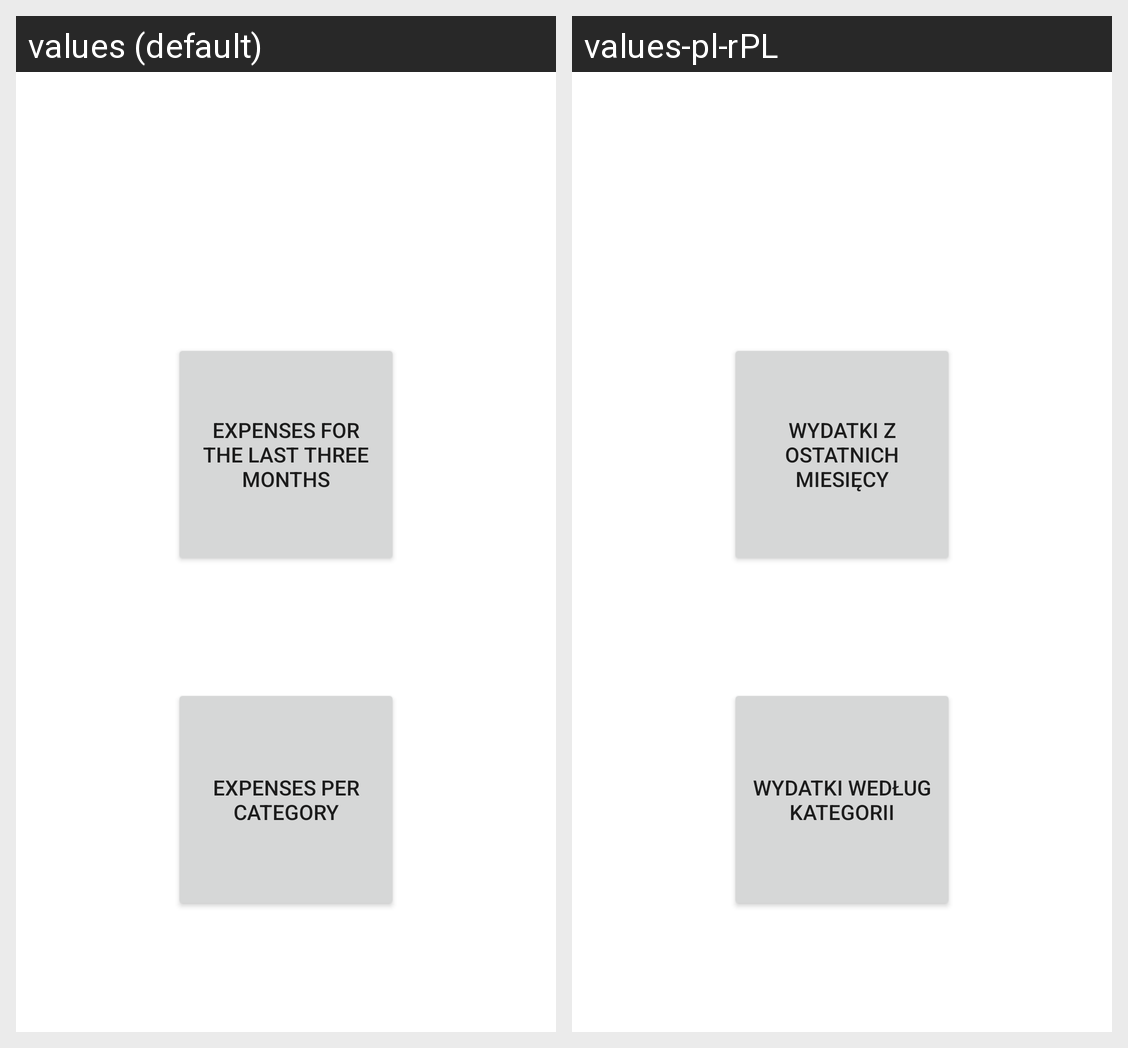

For this localized Android screen grid, give each drawn string resource with its value in every locale shown.
Android screen res/layout/fragment_expenses_chart.xml rendered under 2 locales, left to right: values (default), values-pl-rPL. Device: Nexus 5 (rendered at 1080×1920; each locale shown at half size, 540×960, under a caption strip naming it); theme Theme.Pennypincher.
Strings drawn on this screen, with the default value and each locale's value (text and hints the layout hard-codes, and strings that could not be matched under every locale, appear in the picture but are not listed):

btn_last_three_months
  values: Expenses for the last three months
  values-pl-rPL: Wydatki z ostatnich miesięcy

btn_by_category
  values: Expenses per category
  values-pl-rPL: Wydatki według kategorii
